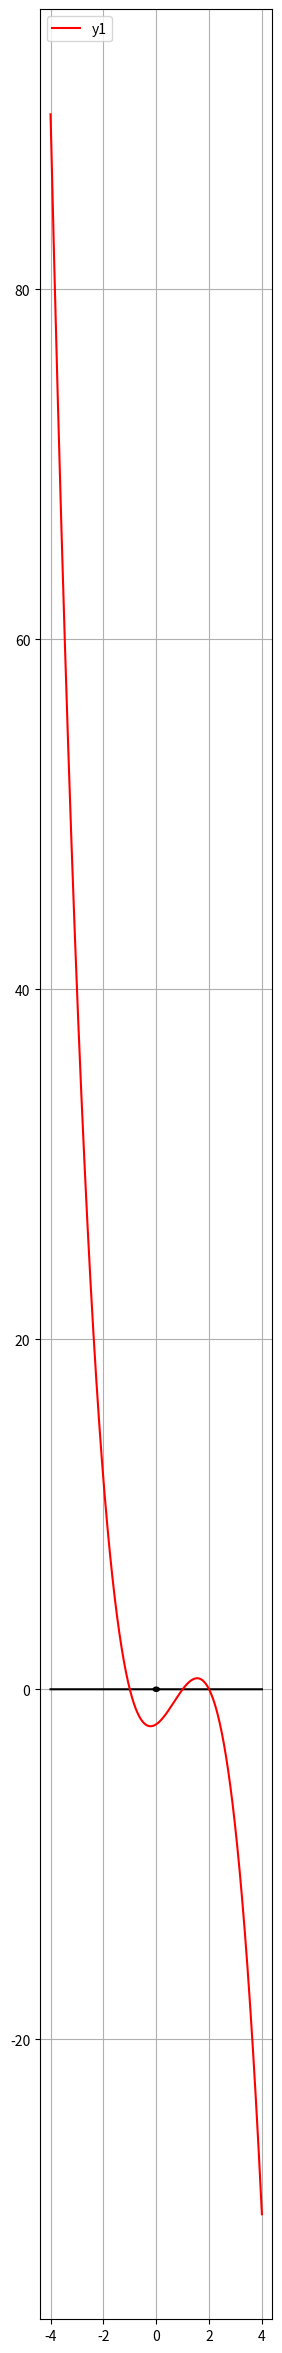

Recreate this plot in Python.
#realisasi kurva parabolik 2
print("\033c")
import matplotlib.pyplot as plt
import numpy as np

#tentukan wilayah (domain) diagram cartesian
x = np.linspace(-4,4,10000)
plt.figure(figsize=(3,30))

#gambar lingkaran kecil (titik) pada (0,0)
plt.plot(x, (0.01-x**2)**0.5, '-k')
plt.plot(x, -((0.01-x**2)**0.5), '-k')

#tentukan persamaan matematika yang diinginkan
y = x - x - 0
y1 = -(x**3 - 2*x**2 - x + 2)

plt.plot(x, y, '-k')

plt.plot(x, y1, '-r', label='y1')

plt.legend(loc='upper left')
plt.grid()
plt.show()